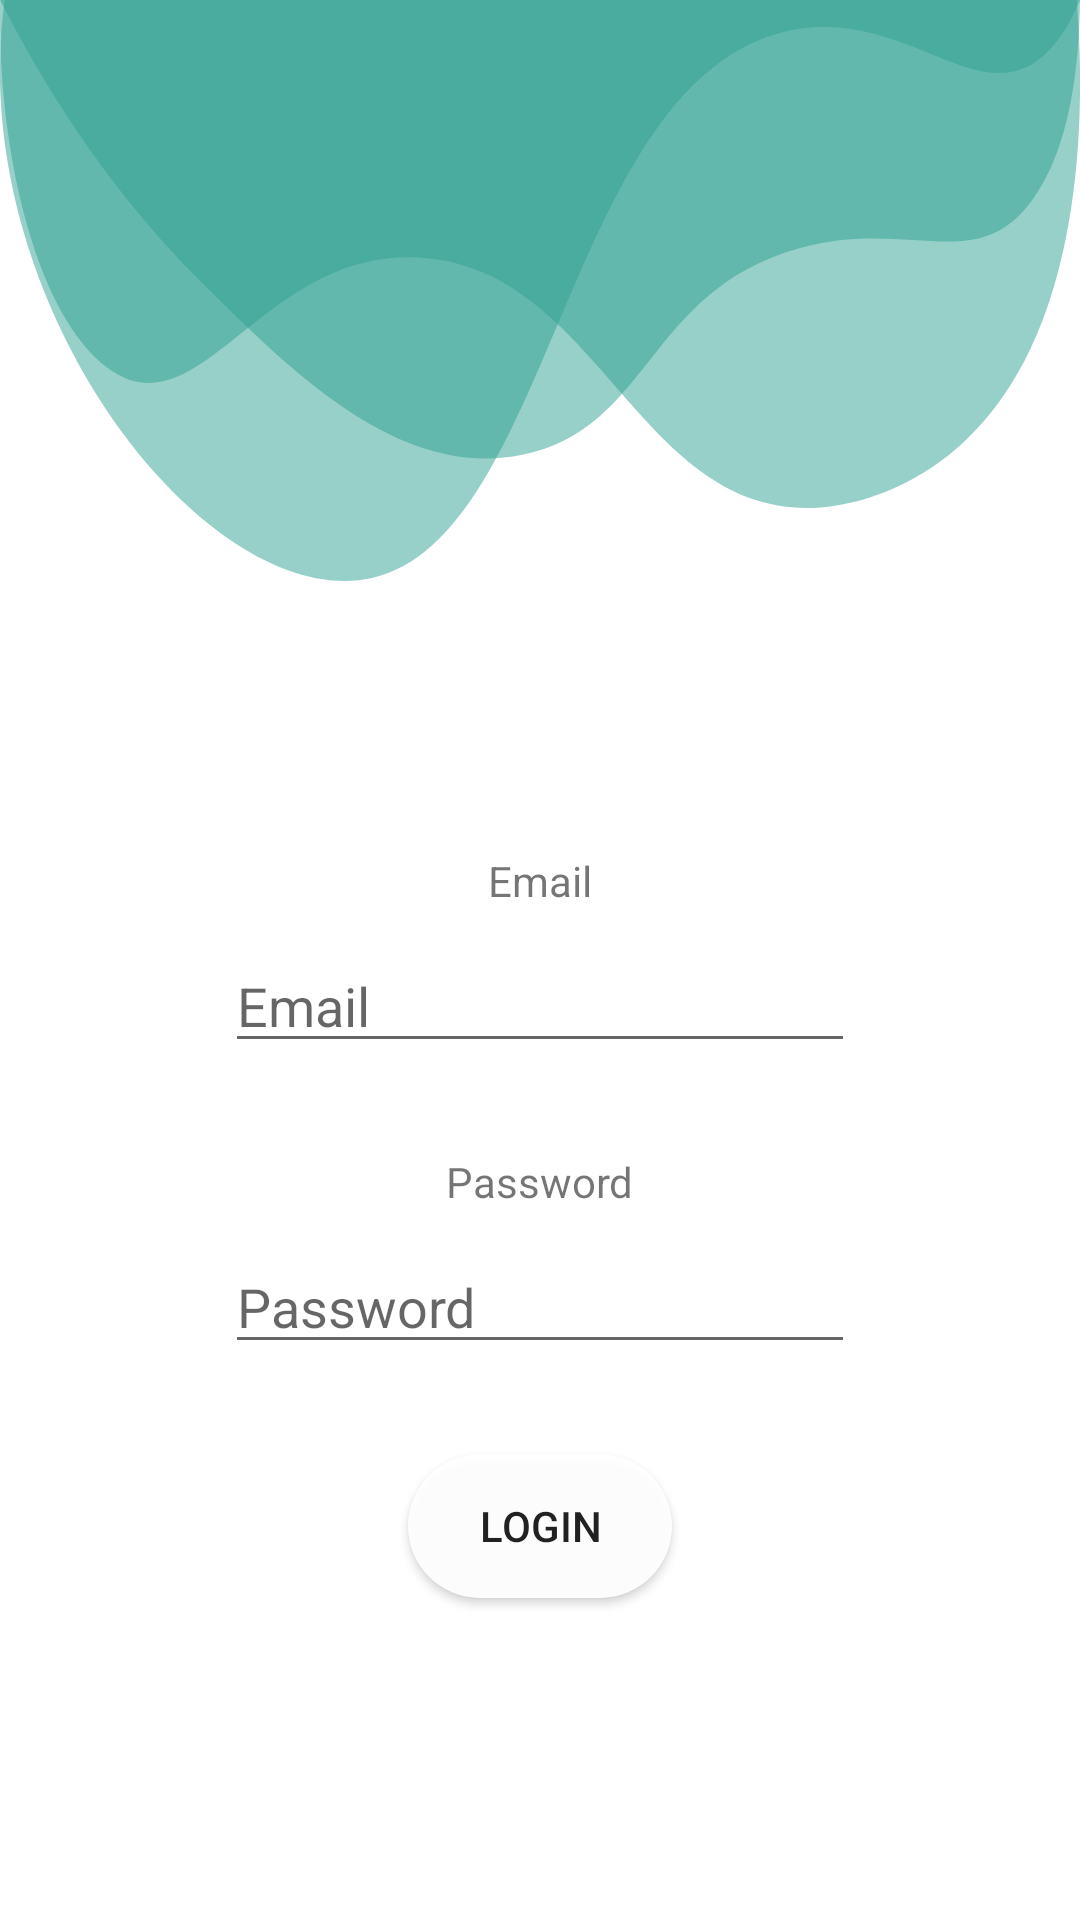

Write the Android layout XML for this screen, with the resource values it uses.
<!-- AndroidManifest.xml: application theme Theme.WhatToCook -->
<!-- res/layout/sign_in.xml -->
<?xml version="1.0" encoding="utf-8"?>
<androidx.constraintlayout.widget.ConstraintLayout xmlns:android="http://schemas.android.com/apk/res/android"
    xmlns:app="http://schemas.android.com/apk/res-auto"
    xmlns:tools="http://schemas.android.com/tools"
    android:layout_width="match_parent"
    android:layout_height="match_parent">

    <ImageView
        android:id="@+id/imageViewSignIn"
        android:layout_width="wrap_content"
        android:layout_height="wrap_content"
        android:contentDescription="@string/ImageDescription"
        app:layout_constraintEnd_toEndOf="parent"
        app:layout_constraintStart_toStartOf="parent"
        app:layout_constraintTop_toTopOf="parent"
        app:layout_constraintVertical_chainStyle="packed"
        android:background="@drawable/round_1"
        tools:srcCompat="@tools:sample/avatars" />

    <ImageView
        android:id="@+id/imageViewSignIn2"
        android:layout_width="wrap_content"
        android:layout_height="wrap_content"
        android:background="@drawable/round_2"
        android:contentDescription="@string/ImageDescription"
        app:layout_constraintEnd_toEndOf="parent"
        app:layout_constraintStart_toStartOf="parent"
        app:layout_constraintTop_toTopOf="parent"
        tools:srcCompat="@tools:sample/avatars" />

    <ImageView
        android:id="@+id/imageViewSignIn3"
        android:layout_width="wrap_content"
        android:layout_height="wrap_content"
        android:background="@drawable/round_3"
        android:contentDescription="@string/ImageDescription"
        app:layout_constraintEnd_toEndOf="parent"
        app:layout_constraintStart_toStartOf="parent"
        app:layout_constraintTop_toTopOf="parent"
        tools:srcCompat="@tools:sample/avatars" />

    <TextView
        android:id="@+id/textViewEmail_In"
        android:layout_width="wrap_content"
        android:layout_height="wrap_content"
        android:layout_marginBottom="10dp"
        android:text="@string/Email"
        app:layout_constraintBottom_toTopOf="@+id/editTextEmail_In"
        app:layout_constraintEnd_toEndOf="parent"
        app:layout_constraintStart_toStartOf="parent"
        app:layout_constraintTop_toBottomOf="@+id/imageViewSignIn"
        app:layout_constraintVertical_chainStyle="packed" />

    <EditText
        android:id="@+id/editTextEmail_In"
        android:layout_width="wrap_content"
        android:layout_height="wrap_content"
        android:layout_marginBottom="30dp"
        android:autofillHints="@string/Email"
        android:ems="10"
        android:hint="@string/Email"
        android:inputType="textEmailAddress"
        app:layout_constraintBottom_toTopOf="@+id/textViewPassword_In"
        app:layout_constraintEnd_toEndOf="parent"
        app:layout_constraintStart_toStartOf="parent"
        app:layout_constraintTop_toBottomOf="@+id/textViewEmail_In" />

    <TextView
        android:id="@+id/textViewPassword_In"
        android:layout_width="wrap_content"
        android:layout_height="wrap_content"
        android:layout_marginBottom="10dp"
        android:text="@string/Password"
        app:layout_constraintBottom_toTopOf="@+id/editTextPassword_In"
        app:layout_constraintEnd_toEndOf="parent"
        app:layout_constraintStart_toStartOf="parent"
        app:layout_constraintTop_toBottomOf="@+id/editTextEmail_In" />

    <EditText
        android:id="@+id/editTextPassword_In"
        android:layout_width="wrap_content"
        android:layout_height="wrap_content"
        android:layout_marginBottom="30dp"
        android:autofillHints="@string/Password"
        android:ems="10"
        android:hint="@string/Password"
        android:inputType="textPassword"
        app:layout_constraintBottom_toTopOf="@+id/buttonLogin"
        app:layout_constraintEnd_toEndOf="parent"
        app:layout_constraintStart_toStartOf="parent"
        app:layout_constraintTop_toBottomOf="@+id/textViewPassword_In" />

    <Button
        android:id="@+id/buttonLogin"
        android:layout_width="wrap_content"
        android:background="@drawable/rounded_button"
        android:layout_height="wrap_content"
        android:text="@string/Login"
        app:layout_constraintBottom_toBottomOf="parent"
        app:layout_constraintEnd_toEndOf="parent"
        app:layout_constraintStart_toStartOf="parent"
        app:layout_constraintTop_toBottomOf="@+id/editTextPassword_In" />
</androidx.constraintlayout.widget.ConstraintLayout>
<!-- resources referenced by this layout -->
<resources>
  <!-- drawable round_1 (drawable) -->
  <vector android:alpha="0.5" android:height="176.7dp"
      android:viewportHeight="176.7" android:viewportWidth="548.5"
      android:width="548.5dp" xmlns:android="http://schemas.android.com/apk/res/android">
      <path android:fillColor="@color/em3" android:pathData="M548.5,0c-0.4,20.7 -4.4,49.1 -24.5,66.9c-28.5,25.4 -62.5,5.4 -119,16c-76.7,14.4 -74.6,60 -139.7,68.7c-62,8.3 -115.9,-26.8 -163.3,-57.7C52.3,61.6 19.4,24.9 0,0H548.5z"/>
  </vector>
  <!-- drawable round_2 (drawable) -->
  <vector android:alpha="0.5" android:height="194.7dp"
      android:viewportHeight="194.7" android:viewportWidth="505"
      android:width="505dp" xmlns:android="http://schemas.android.com/apk/res/android">
      <path android:fillColor="@color/em3" android:pathData="M505,0c-3.9,6.8 -8.7,12.4 -14.3,16.7c-31.5,23.5 -66.5,-15.5 -122.9,-6.3C264.4,27.4 259.2,178.9 174,192.7C102.1,204.3 -2.8,113.8 0,19.8C0.2,13 1,6.4 2.2,0H505z"/>
  </vector>
  <!-- drawable round_3 (drawable) -->
  <vector android:alpha="0.5" android:height="169.3dp"
      android:viewportHeight="169.3" android:viewportWidth="581.7"
      android:width="581.7dp" xmlns:android="http://schemas.android.com/apk/res/android">
      <path android:fillColor="@color/em3" android:pathData="M555.2,116c-37.3,49 -103.5,52.8 -114.6,53.2c-96.7,3.3 -117.2,-79.3 -213.5,-83.3c-86.1,-3.7 -119.2,60.2 -169.8,36.4C15,102.4 -6.3,37 1.6,-17h575.5C585,21.1 585.8,75.9 555.2,116z"/>
  </vector>
  <!-- drawable rounded_button (drawable) -->
  <?xml version="1.0" encoding="utf-8"?>
  <shape xmlns:android="http://schemas.android.com/apk/res/android"
      android:shape="rectangle">
  <solid android:color="#eeffffff" />
  <corners android:bottomRightRadius="50dp"
  android:bottomLeftRadius="50dp"
  android:topRightRadius="50dp"
  android:topLeftRadius="50dp"/>
      </shape>
  <string name="Email">Email</string>
  <string name="ImageDescription">Image</string>
  <string name="Login">Login</string>
  <string name="Password">Password</string>
  <style name="Theme.WhatToCook" parent="Theme.MaterialComponents.DayNight.NoActionBar">
          
          <item name="colorPrimary">@color/em1</item>
          <item name="colorPrimaryVariant">@color/em2</item>
          <item name="colorOnPrimary">@color/white</item>
  
          <item name="android:statusBarColor" tools:targetApi="l">?attr/colorPrimaryVariant</item>
          
      </style>
  <color name="em3">#2FA192</color>
  <color name="em1">#50C8CC</color>
  <color name="em2">#35A4A7</color>
  <color name="white">#FFFFFFFF</color>
</resources>
